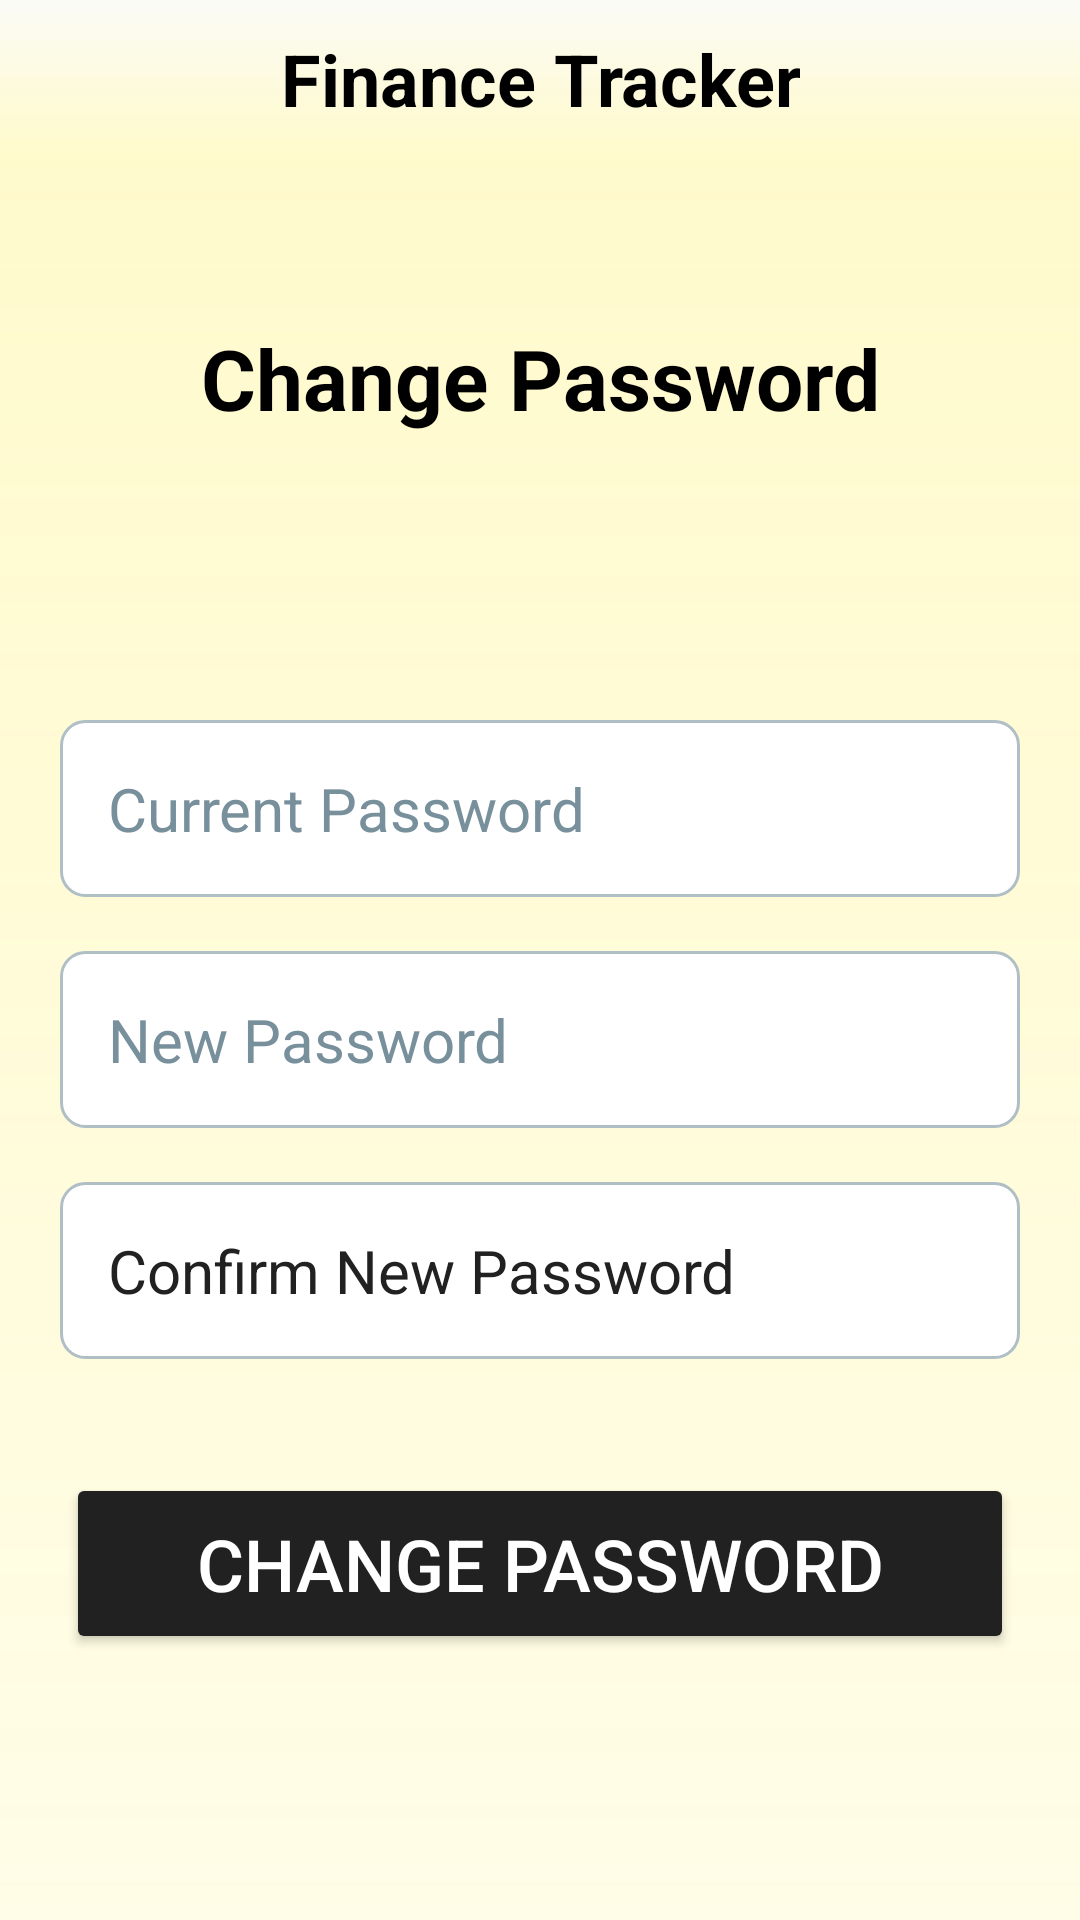

Layout XML and referenced resources for this Android screen:
<!-- AndroidManifest.xml: application theme Theme.FinanceTracker -->
<!-- res/layout/fragment_change_password.xml -->
<?xml version="1.0" encoding="utf-8"?>
<LinearLayout xmlns:android="http://schemas.android.com/apk/res/android"
    xmlns:tools="http://schemas.android.com/tools"
    android:layout_width="match_parent"
    android:layout_height="match_parent"
    android:orientation="vertical"
    android:background="@drawable/background_color_application">


    
    <androidx.constraintlayout.widget.ConstraintLayout
        android:layout_width="match_parent"
        android:layout_height="wrap_content">

        <include layout="@layout/toolbar"
            android:id="@+id/toolbar" />

    </androidx.constraintlayout.widget.ConstraintLayout>

    <TextView
        android:layout_width="match_parent"
        android:layout_height="wrap_content"
        android:text="@string/change_password"
        android:textStyle="bold"
        android:textSize="28sp"
        android:gravity="center"
        android:layout_marginTop="55dp"
        android:layout_marginRight="30dp"
        android:layout_marginLeft="30dp"
        android:textColor="@color/black"
        android:layout_marginBottom="110dp"

    />

    <EditText
        android:id="@+id/edit_current_password"
        android:layout_width="match_parent"
        android:layout_height="wrap_content"
        android:layout_marginStart="20dp"
        android:layout_marginTop="-15dp"
        android:layout_marginEnd="20dp"
        android:layout_marginBottom="18dp"
        android:autofillHints=""
        android:background="@drawable/login_editbox"
        android:hint="@string/current_password"
        android:inputType="textPassword"
        android:padding="16dp"
        android:textColor="@color/black"
        android:textColorHint="#78909C"
        android:textSize="20sp"
        tools:ignore="VisualLintTextFieldSize" />

    <EditText
        android:id="@+id/edit_new_password"
        android:layout_width="match_parent"
        android:layout_height="wrap_content"
        android:layout_marginStart="20dp"
        android:layout_marginEnd="20dp"
        android:layout_marginBottom="18dp"
        android:autofillHints=""
        android:background="@drawable/login_editbox"
        android:hint="@string/new_password"
        android:inputType="textPassword"
        android:padding="16dp"
        android:textColor="@color/black"
        android:textColorHint="#78909C"
        android:textSize="20sp"
        tools:ignore="VisualLintTextFieldSize" />

    <EditText
        android:id="@+id/edit_confirm_new_password"
        android:layout_width="match_parent"
        android:layout_height="wrap_content"
        android:layout_marginEnd="20dp"
        android:layout_marginStart="20dp"
        android:autofillHints=""
        android:hint="@string/confirm_new_password"
        android:layout_marginBottom="18dp"
        android:padding="16dp"
        android:textSize="20sp"
        android:textColor="@color/black"
        android:textColorHint="@color/hint_color"
        android:background="@drawable/login_editbox"
        android:inputType="textPassword"
        tools:ignore="VisualLintTextFieldSize" />

    <Button
        android:id="@+id/btn_change_password"
        android:layout_width="match_parent"
        android:layout_height="wrap_content"
        android:layout_marginStart="22dp"
        android:layout_marginTop="20dp"
        android:layout_marginEnd="22dp"
        android:layout_marginBottom="10dp"
        android:backgroundTint="@color/loginbutton"
        android:padding="14dp"
        android:text="@string/change_password"
        android:textColor="@color/white"
        android:textSize="24sp"
        tools:ignore="DuplicateSpeakableTextCheck,VisualLintButtonSize" />

</LinearLayout>
<!-- res/layout/toolbar.xml (included above) -->
<?xml version="1.0" encoding="utf-8"?>
<RelativeLayout xmlns:android="http://schemas.android.com/apk/res/android"
    android:layout_width="match_parent"
    android:layout_height="match_parent"
    android:background="@drawable/background_color_application">

    <RelativeLayout
        android:layout_width="match_parent"
        android:layout_height="wrap_content"
        android:background="@drawable/toolbar_background"
        android:elevation="4dp">

        <TextView
            android:layout_width="wrap_content"
            android:layout_height="wrap_content"
            android:text="@string/app_name"
            android:textStyle="bold"
            android:textSize="24sp"
            android:textColor="@color/black"
            android:gravity="center"
            android:layout_centerHorizontal="true"
            android:layout_centerVertical="true"
            android:padding="10dp"
            android:id="@+id/toolbar_title"/>

        

    </RelativeLayout>

</RelativeLayout>
<!-- resources referenced by this layout -->
<resources>
  <color name="black">#FF000000</color>
  <color name="hint_color">#212121</color>
  <color name="loginbutton">#212121</color>
  <color name="white">#FFFFFFFF</color>
  <!-- drawable background_color_application (drawable) -->
  <?xml version="1.0" encoding="utf-8"?>
  <shape xmlns:android="http://schemas.android.com/apk/res/android">
      <gradient
          android:angle="90"
          android:startColor="#FFFDE7"
          android:endColor="#E6FFF9C4"
          android:type="linear"/>
  </shape>
  <!-- drawable login_editbox (drawable) -->
  <?xml version="1.0" encoding="utf-8"?>
  <shape xmlns:android="http://schemas.android.com/apk/res/android">
      <solid android:color="#FFFFFF"/> 
      <corners android:radius="8dp"/> 
      <stroke
          android:width="1dp"
          android:color="#B0BEC5"/> 
  </shape>
  <!-- drawable toolbar_background (drawable) -->
  <?xml version="1.0" encoding="utf-8"?>
  <shape xmlns:android="http://schemas.android.com/apk/res/android">
      <gradient
          android:angle="70"
          android:startColor="#FBFBF7"
          android:endColor="#CCFFF9C4"
          android:type="linear"/>
  </shape>
  <string name="app_name">Finance Tracker</string>
  <string name="change_password">Change Password </string>
  <string name="confirm_new_password">Confirm New Password </string>
  <string name="current_password">Current Password</string>
  <string name="new_password">New Password</string>
  <style name="Theme.FinanceTracker" parent="Base.Theme.FinanceTracker" />
  <style name="Base.Theme.FinanceTracker" parent="Theme.Material3.DayNight.NoActionBar">
          <item name="android:statusBarColor">#C7CA71</item>  
          <item name="android:windowTranslucentStatus">false</item> 
      </style>
</resources>
